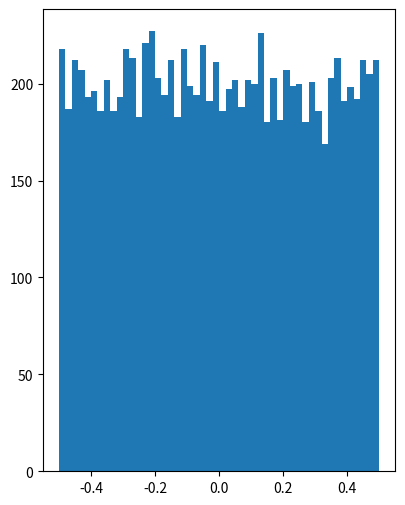

Write the Python code that produced this figure. (Note: this script raises an exception after producing the figure.)
%matplotlib inline
import numpy as np
import matplotlib.pyplot as plt

def compute_plot_pdf_acf(x, nbins=50, acf_range=30):
    
    # compute and truncate ACF
    acf = 1/len(x) * np.correlate(x, x, mode='full')
    acf = acf[len(x)-acf_range-1:len(x)+acf_range-1]
    kappa = np.arange(-acf_range, acf_range)
    
    # plot PSD
    plt.figure(figsize = (10, 6))
    plt.subplot(121)
    plt.hist(x, nbins, normed=True)
    plt.title('Estimated PDF')
    plt.xlabel(r'$\theta$')
    plt.ylabel(r'$\hat{p}_x(\theta)$')

    # plot ACF
    plt.subplot(122)
    plt.stem(kappa, acf)
    plt.title('Estimated ACF')
    plt.ylabel(r'$\hat{\varphi}_{xx}[\kappa]$')
    plt.xlabel(r'$\kappa$')
    plt.axis([-acf_range, acf_range, 0, 1.1*max(acf)]);
    plt.grid()

compute_plot_pdf_acf(np.random.uniform(size=10000)-1/2)

compute_plot_pdf_acf(np.random.laplace(size=10000))